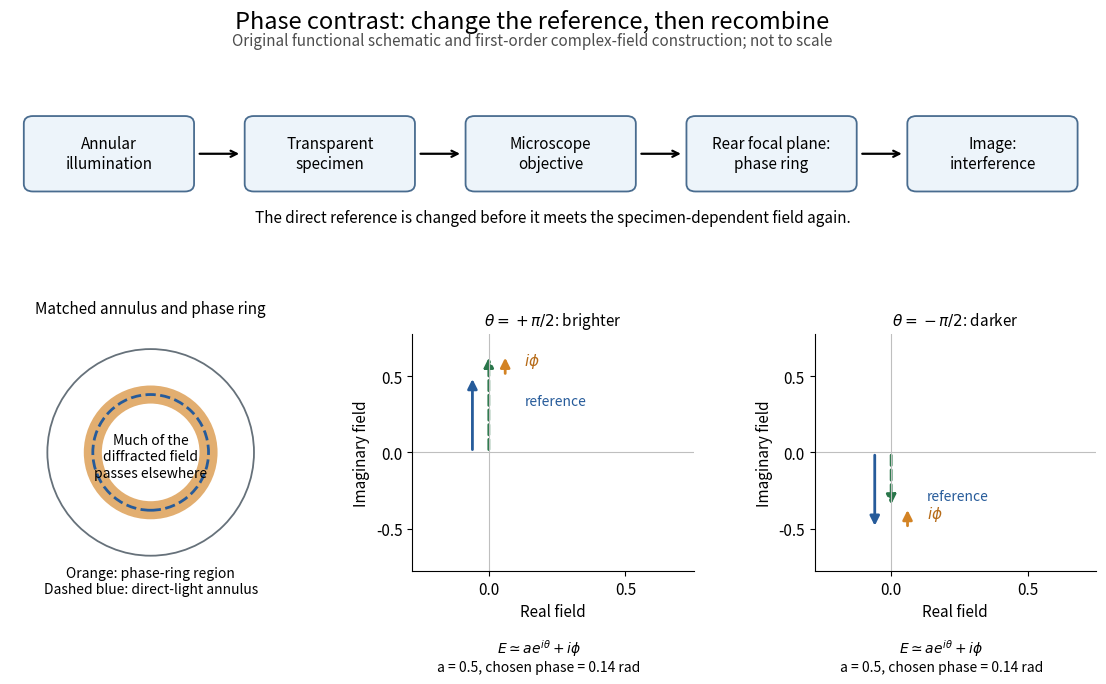

This figure's Python source: (Note: this script raises an exception after producing the figure.)
"""Original functional phase-contrast diagram; write the PNG to the CWD.

Tested with Python 3.14, matplotlib 3.10 and numpy 2.3.
Geometry is explanatory, not a historical optical prescription.
"""
from pathlib import Path

import matplotlib

matplotlib.use("Agg")
import matplotlib.pyplot as plt
from matplotlib.patches import Circle, FancyArrowPatch, FancyBboxPatch
import numpy as np


def main():
    plt.rcParams.update({"font.size": 11, "axes.spines.top": False,
                         "axes.spines.right": False})
    fig = plt.figure(figsize=(12, 7.3), facecolor="white")
    gs = fig.add_gridspec(2, 3, height_ratios=[0.9, 1.35],
                          left=.065, right=.97, bottom=.19, top=.86,
                          hspace=.47, wspace=.43)
    flow = fig.add_subplot(gs[0, :])
    flow.set(xlim=(-1, 10.8), ylim=(-.5, 1.6))
    flow.axis("off")
    xs = [0, 2.4, 4.8, 7.2, 9.6]
    texts = ["Annular\nillumination", "Transparent\nspecimen", "Microscope\nobjective",
             "Rear focal plane:\nphase ring", "Image:\ninterference"]
    for x, txt in zip(xs, texts):
        flow.add_patch(FancyBboxPatch((x-.75, .25), 1.65, .80,
                       boxstyle="round,pad=0.10", facecolor="#edf4fa",
                       edgecolor="#496c8f", linewidth=1.3))
        flow.text(x+.075, .65, txt, ha="center", va="center")
    for a, b in zip(xs[:-1], xs[1:]):
        flow.annotate("", (b-.88, .65), (a+1.03, .65),
                      arrowprops={"arrowstyle": "->", "lw": 1.6})
    flow.text(4.9, -.25, "The direct reference is changed before it meets the specimen-dependent field again.",
              ha="center", fontsize=11)

    ring = fig.add_subplot(gs[1, 0])
    ring.set_aspect("equal")
    ring.add_patch(Circle((0, 0), 1, fill=False, edgecolor="#66717a", lw=1.3))
    ring.add_patch(Circle((0, 0), .56, fill=False, edgecolor="#d38324", lw=13, alpha=.65))
    ring.add_patch(Circle((0, 0), .56, fill=False, edgecolor="#265b9a", lw=2, linestyle="--"))
    ring.set(xlim=(-1.15, 1.15), ylim=(-1.15, 1.15))
    ring.axis("off")
    ring.set_title("Matched annulus and phase ring", pad=15, fontsize=11)
    ring.text(0, -.04, "Much of the\ndiffracted field\npasses elsewhere", ha="center", va="center", fontsize=10)
    ring.text(0, -1.36, "Orange: phase-ring region\nDashed blue: direct-light annulus", ha="center", fontsize=10)

    alpha, phi = .5, .14
    for j, theta in enumerate([np.pi/2, -np.pi/2]):
        ax = fig.add_subplot(gs[1, j+1])
        reference = alpha*np.exp(1j*theta)
        difference = 1j*phi
        output = reference+difference
        ax.axhline(0, color=".75", lw=.8)
        ax.axvline(0, color=".75", lw=.8)
        for z0, z1, color, style in [(0, reference, "#265b9a", "-"),
                                    (reference, output, "#d38324", "-"),
                                    (0, output, "#29764a", "--")]:
            # Slight offset distinguishes collinear construction arrows.
            offset = -.06 if color == "#265b9a" else (.06 if color == "#d38324" else 0)
            ax.add_patch(FancyArrowPatch((z0.real+offset, z0.imag),
                         (z1.real+offset, z1.imag), arrowstyle="-|>",
                         mutation_scale=14, lw=2, color=color, linestyle=style))
        ax.text(.13, reference.imag*.62, "reference", color="#265b9a", fontsize=10)
        ax.text(.13, (reference.imag+output.imag)/2, r"$i\phi$", color="#b66b18", fontsize=11)
        ax.set(xlim=(-.28, .75), ylim=(-.78, .78), xlabel="Real field", ylabel="Imaginary field")
        ax.set_xticks([0, .5]); ax.set_yticks([-.5, 0, .5])
        ax.set_title(r"$\theta="+(r"+\pi/2$" if theta > 0 else r"-\pi/2$")+
                     (": brighter" if theta > 0 else ": darker"), fontsize=11)
        ax.text(.45, -.42, r"$E\simeq ae^{i\theta}+i\phi$"+"\n"+
                f"a = {alpha:g}, chosen phase = {phi:g} rad", transform=ax.transAxes,
                ha="center", fontsize=10)
    fig.suptitle("Phase contrast: change the reference, then recombine", y=.96, fontsize=17)
    fig.text(.5, .91, "Original functional schematic and first-order complex-field construction; not to scale",
             ha="center", color=".3", fontsize=11)
    fig.savefig(Path.cwd() / (Path(__file__).stem + ".png"), dpi=110, facecolor="white")
    plt.close(fig)


if __name__ == "__main__":
    main()
